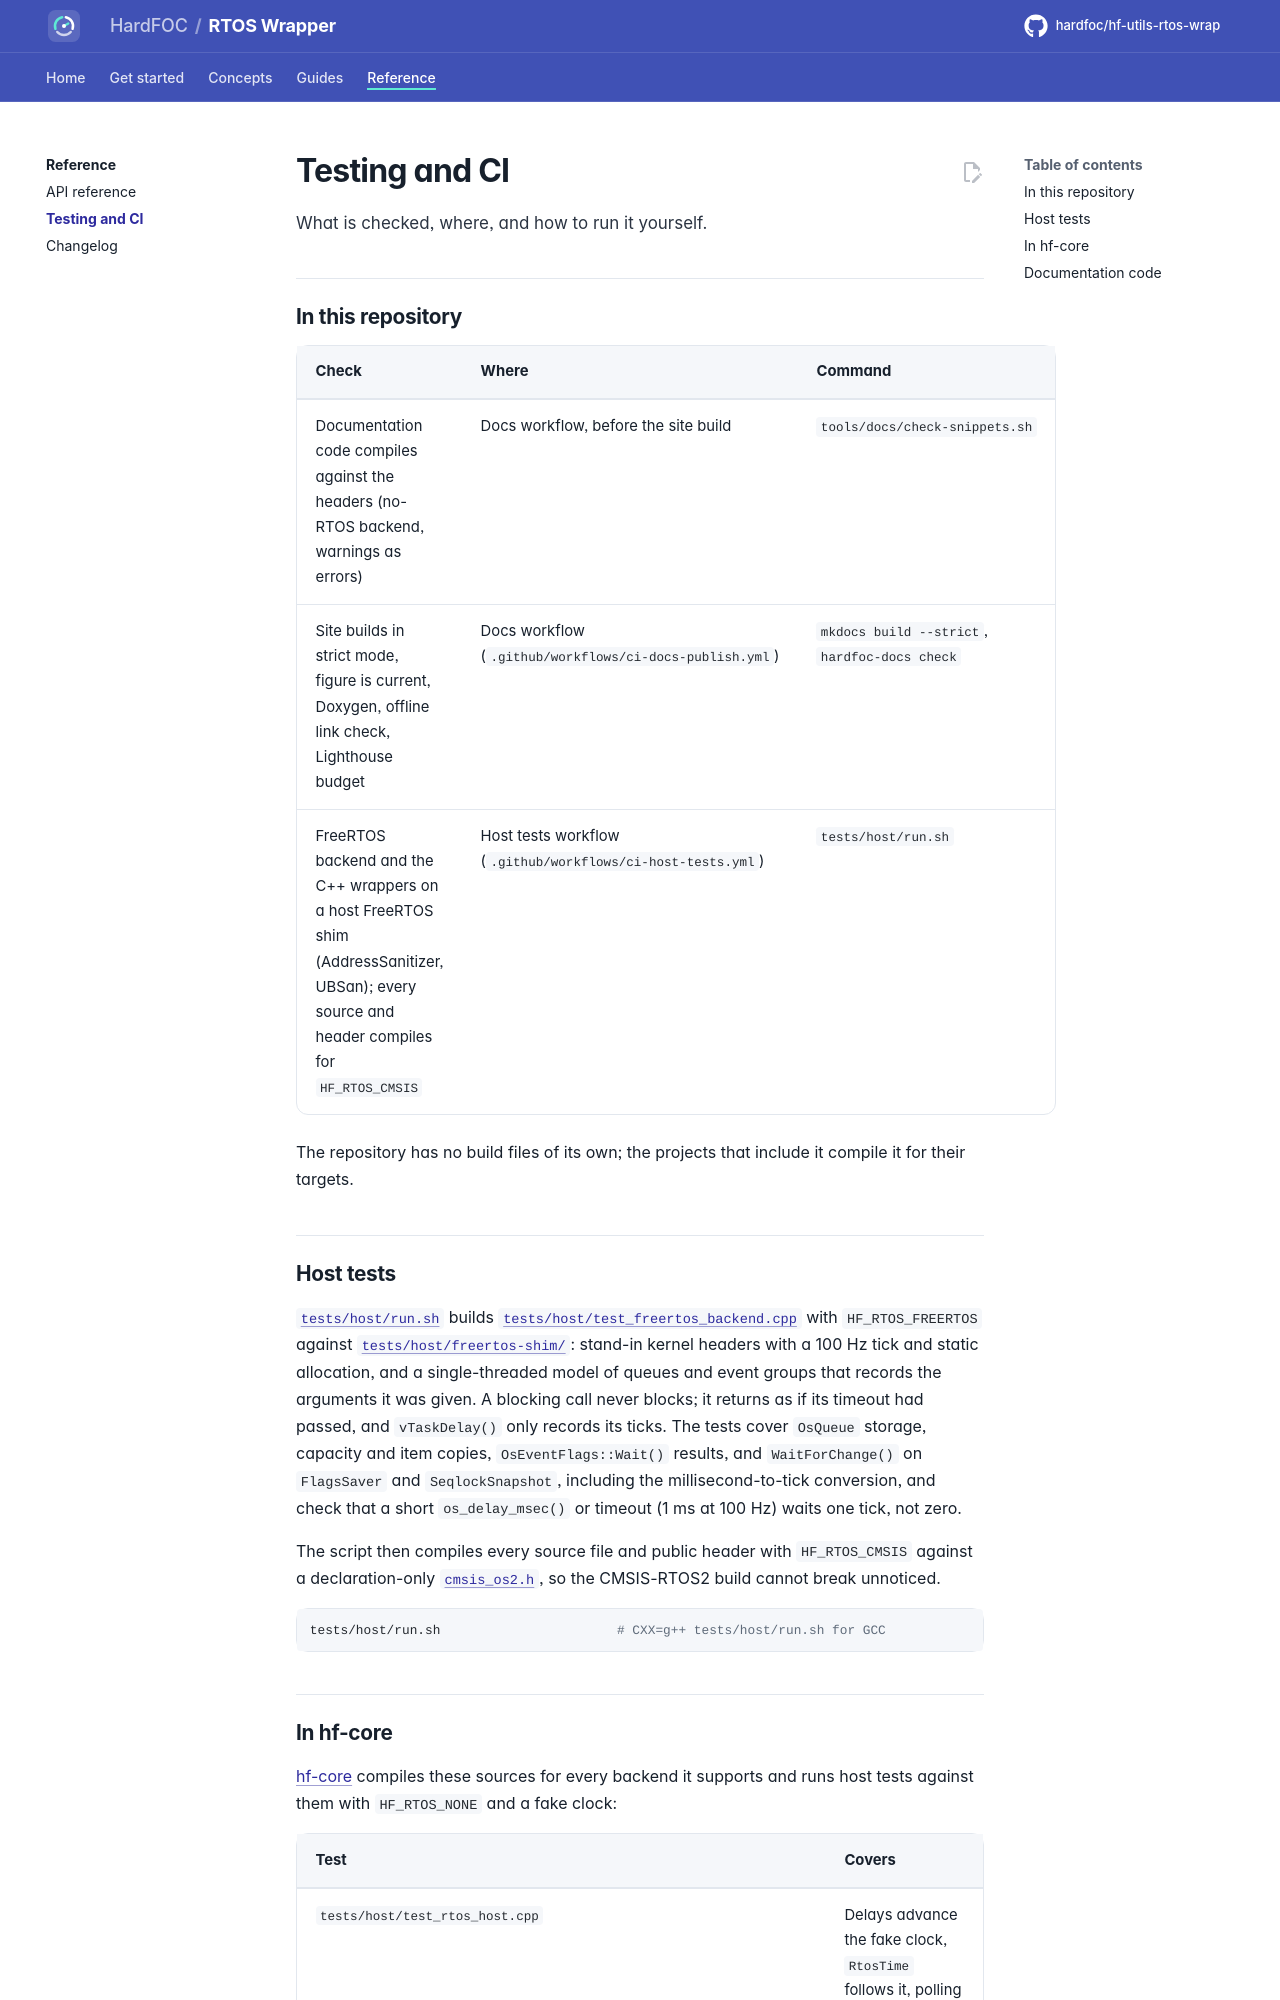

repository: hardfoc/hf-utils-rtos-wrap · page: dev/testing/index.html · generator: mkdocs

# Testing and CI

What is checked, where, and how to run it yourself.

## In this repository

| Check | Where | Command |
| --- | --- | --- |
| Documentation code compiles against the headers (no-RTOS backend, warnings as errors) | Docs workflow, before the site build | `tools/docs/check-snippets.sh` |
| Site builds in strict mode, figure is current, Doxygen, offline link check, Lighthouse budget | Docs workflow (`.github/workflows/ci-docs-publish.yml`) | `mkdocs build --strict`, `hardfoc-docs check` |
| FreeRTOS backend and the C++ wrappers on a host FreeRTOS shim (AddressSanitizer, UBSan); every source and header compiles for `HF_RTOS_CMSIS` | Host tests workflow (`.github/workflows/ci-host-tests.yml`) | `tests/host/run.sh` |

The repository has no build files of its own; the projects that include it compile it for their targets.

## Host tests

[`tests/host/run.sh`](../tests/host/run.sh) builds
[`tests/host/test_freertos_backend.cpp`](../tests/host/test_freertos_backend.cpp) with `HF_RTOS_FREERTOS`
against [`tests/host/freertos-shim/`](../tests/host/freertos-shim/FreeRTOS.h): stand-in kernel headers with a
100 Hz tick and static allocation, and a single-threaded model of queues and event groups that records the
arguments it was given. A blocking call never blocks; it returns as if its timeout had passed, and
`vTaskDelay()` only records its ticks. The tests cover `OsQueue` storage, capacity and item copies,
`OsEventFlags::Wait()` results, and `WaitForChange()` on `FlagsSaver` and `SeqlockSnapshot`, including the
millisecond-to-tick conversion, and check that a short `os_delay_msec()` or timeout (1 ms at 100 Hz) waits one
tick, not zero.

The script then compiles every source file and public header with `HF_RTOS_CMSIS` against a declaration-only
[`cmsis_os2.h`](../tests/host/cmsis/cmsis_os2.h), so the CMSIS-RTOS2 build cannot break unnoticed.

```bash
tests/host/run.sh                       # CXX=g++ tests/host/run.sh for GCC
```
